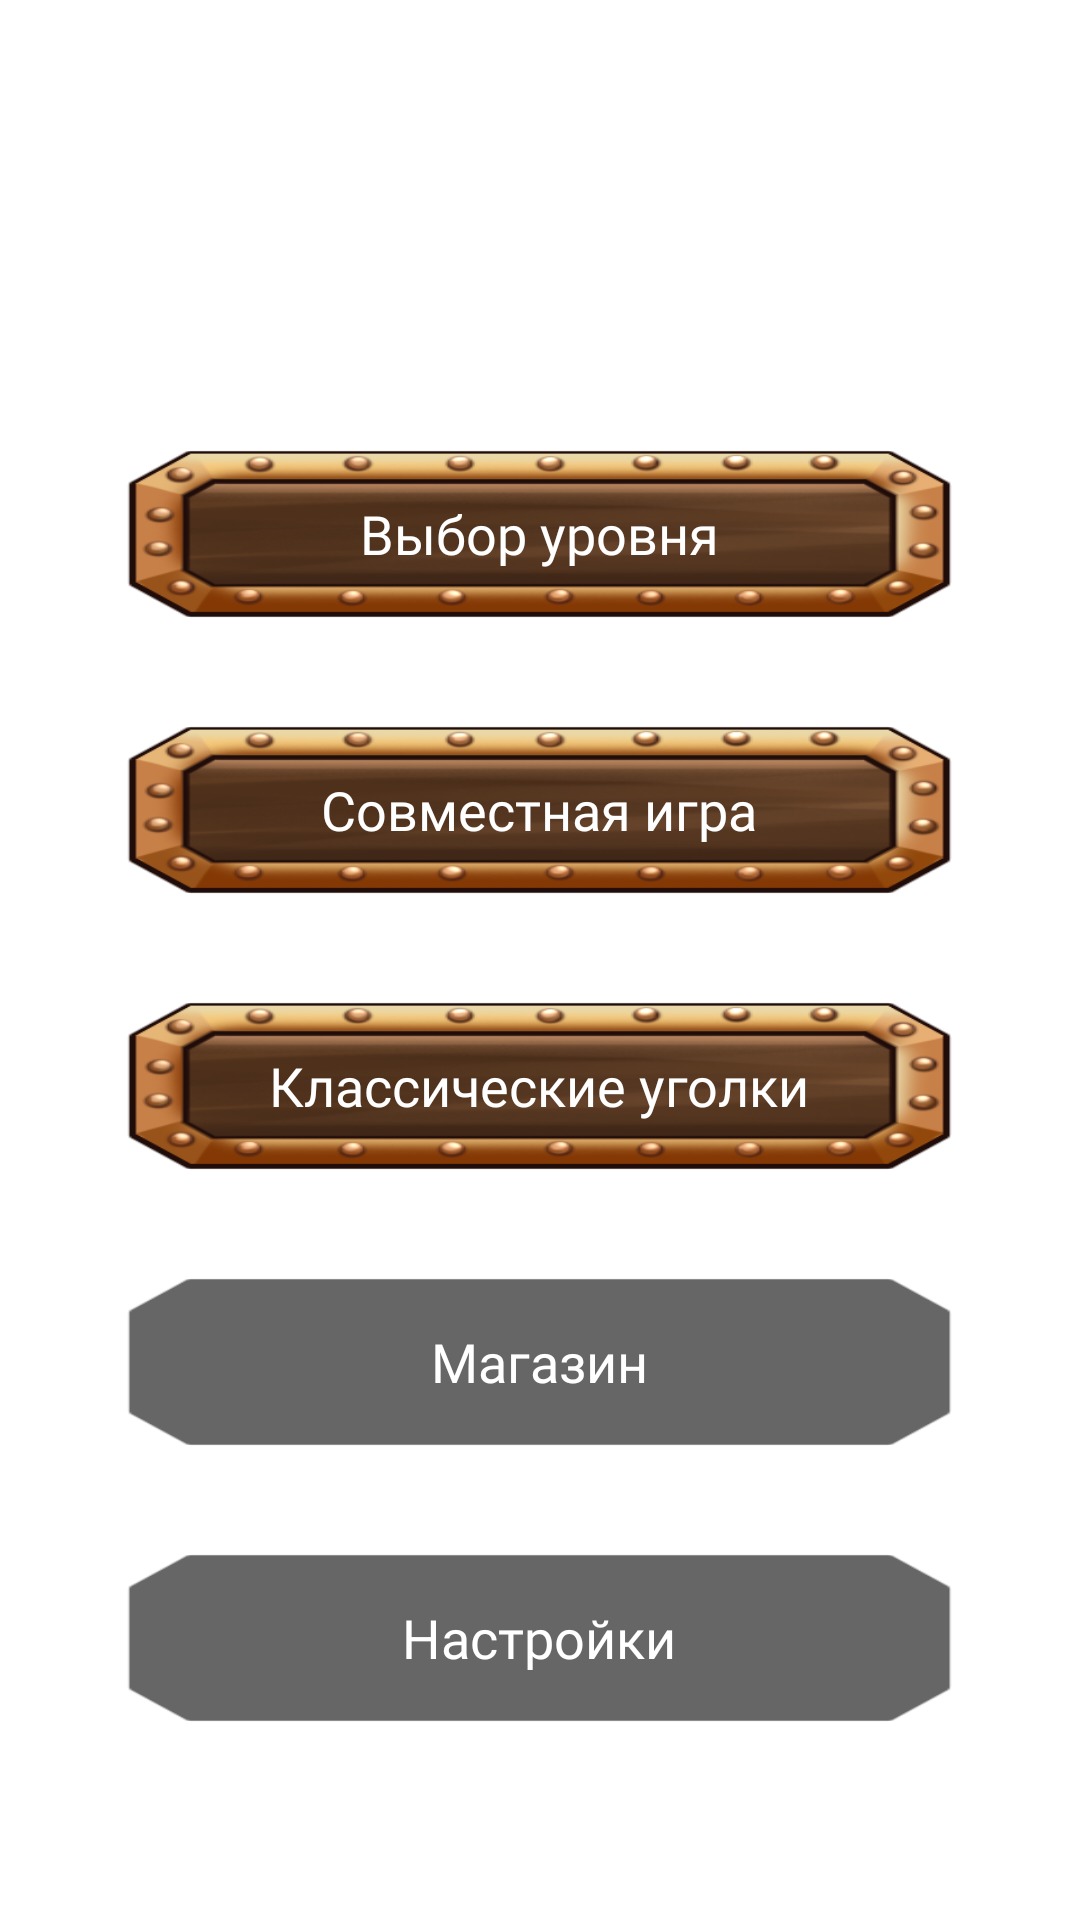

Reconstruct the res/layout file that produces this screen, plus the resources it refers to.
<!-- AndroidManifest.xml: application theme Theme.Corners -->
<!-- res/layout/activity_start.xml -->
<?xml version="1.0" encoding="utf-8"?>
<androidx.constraintlayout.widget.ConstraintLayout xmlns:android="http://schemas.android.com/apk/res/android"
    xmlns:app="http://schemas.android.com/apk/res-auto"
    xmlns:tools="http://schemas.android.com/tools"
    android:id="@+id/ConstrainLayoutStart"
    android:layout_width="match_parent"
    android:layout_height="match_parent"
    android:background="@drawable/bg"
    android:theme="@style/ThemeOverlay.Corners.FullscreenContainer"
    tools:context=".ActivityStart">


    <Button
        android:id="@+id/buttonLevel"
        android:layout_width="275dp"
        android:layout_height="56dp"
        android:layout_marginTop="150dp"
        android:background="@drawable/button_main"
        android:fontFamily="@font/comfortaa_bold"
        android:hapticFeedbackEnabled="false"
        android:text="@string/button_level"
        android:textAllCaps="false"
        android:textColor="#FFFFFF"
        android:textSize="18sp"
        app:backgroundTint="@color/white"
        app:backgroundTintMode="multiply"
        app:layout_constraintEnd_toEndOf="parent"
        app:layout_constraintHorizontal_bias="0.497"
        app:layout_constraintStart_toStartOf="parent"
        app:layout_constraintTop_toTopOf="parent" />

    <Button
        android:id="@+id/buttonMultiPlayer"
        android:layout_width="275dp"
        android:layout_height="56dp"
        android:layout_marginTop="36dp"
        android:background="@drawable/button_main"
        android:fontFamily="@font/comfortaa_bold"
        android:text="@string/button_multi_player"
        android:textAllCaps="false"
        android:textColor="#FFFFFF"
        android:textSize="18sp"
        app:backgroundTint="@color/white"
        app:backgroundTintMode="multiply"
        app:layout_constraintEnd_toEndOf="parent"
        app:layout_constraintHorizontal_bias="0.497"
        app:layout_constraintStart_toStartOf="parent"
        app:layout_constraintTop_toBottomOf="@+id/buttonLevel" />

    <Button
        android:id="@+id/buttonClassic"
        android:layout_width="275dp"
        android:layout_height="56dp"
        android:layout_marginTop="36dp"
        android:background="@drawable/button_main"
        android:fontFamily="@font/comfortaa_bold"
        android:text="@string/button_corners"
        android:textAllCaps="false"
        android:textColor="#FFFFFF"
        android:textSize="18sp"
        app:backgroundTint="@color/white"
        app:backgroundTintMode="multiply"
        app:layout_constraintEnd_toEndOf="parent"
        app:layout_constraintHorizontal_bias="0.497"
        app:layout_constraintStart_toStartOf="parent"
        app:layout_constraintTop_toBottomOf="@+id/buttonMultiPlayer" />

    <Button
        android:id="@+id/buttonCreateLevel"
        android:layout_width="275dp"
        android:layout_height="56dp"
        android:layout_marginTop="36dp"
        android:background="@drawable/button_main"
        android:fontFamily="@font/comfortaa_bold"
        android:text="@string/button_create_level"
        android:textAllCaps="false"
        android:textColor="#FFFFFF"
        android:textSize="16sp"
        android:visibility="gone"
        app:backgroundTint="@color/white"
        app:backgroundTintMode="multiply"
        app:layout_constraintEnd_toEndOf="parent"
        app:layout_constraintHorizontal_bias="0.497"
        app:layout_constraintStart_toStartOf="parent"
        app:layout_constraintTop_toBottomOf="@+id/buttonStartClassic" />

    <Button
        android:id="@+id/buttonShop"
        android:layout_width="275dp"
        android:layout_height="56dp"
        android:layout_marginTop="36dp"
        android:background="@drawable/button_main"
        android:fontFamily="@font/comfortaa_bold"
        android:text="@string/button_shop"
        android:textAllCaps="false"
        android:textColor="#FFFFFF"
        android:textSize="18sp"
        app:backgroundTint="@color/material_on_background_emphasis_medium"
        app:backgroundTintMode="multiply"
        app:layout_constraintEnd_toEndOf="parent"
        app:layout_constraintHorizontal_bias="0.497"
        app:layout_constraintStart_toStartOf="parent"
        app:layout_constraintTop_toBottomOf="@+id/buttonClassic" />

    <Button
        android:id="@+id/buttonStartClassic"
        android:layout_width="275dp"
        android:layout_height="56dp"
        android:layout_marginTop="36dp"
        android:background="@drawable/button_main"
        android:fontFamily="@font/comfortaa_bold"
        android:hapticFeedbackEnabled="false"
        android:text="@string/button_settings"
        android:textAllCaps="false"
        android:textColor="#FFFFFF"
        android:textSize="18sp"
        app:backgroundTint="@color/material_on_background_emphasis_medium"
        app:backgroundTintMode="multiply"
        app:layout_constraintEnd_toEndOf="parent"
        app:layout_constraintHorizontal_bias="0.497"
        app:layout_constraintStart_toStartOf="parent"
        app:layout_constraintTop_toBottomOf="@+id/buttonShop" />

</androidx.constraintlayout.widget.ConstraintLayout>
<!-- resources referenced by this layout -->
<resources>
  <!-- drawable button_main: png bitmap (drawable-v24, 49040 bytes) -->
  <string name="button_corners">Классические уголки</string>
  <string name="button_create_level">Создать уровень</string>
  <string name="button_level">Выбор уровня</string>
  <string name="button_multi_player">Совместная игра</string>
  <string name="button_settings">Настройки</string>
  <string name="button_shop">Магазин</string>
  <style name="ThemeOverlay.Corners.FullscreenContainer" parent="">
          
          <item name="android:windowFullscreen">true</item>
          <item name="android:windowActionBar">false</item>
          <item name="android:windowTitleSize">0dp</item>
          <item name="windowActionBar">false</item>
          <item name="windowNoTitle">true</item>
      </style>
  <style name="Theme.Corners" parent="Theme.MaterialComponents.DayNight.DarkActionBar">
          
          <item name="colorPrimary">@color/purple_500</item>
          <item name="colorPrimaryVariant">@color/purple_700</item>
          <item name="colorOnPrimary">@color/white</item>
          
          <item name="colorSecondary">@color/teal_200</item>
          <item name="colorSecondaryVariant">@color/teal_700</item>
          <item name="colorOnSecondary">@color/black</item>
          
          
          
      </style>
  <!-- not gathered from this repository: default colours our renderer supplied (Android Studio template values) -->
  <color name="purple_500">#FF6200EE</color>
  <color name="purple_700">#FF3700B3</color>
  <color name="teal_200">#FF03DAC5</color>
  <color name="teal_700">#FF018786</color>
  <color name="black">#FF000000</color>
  <color name="white">#FFFFFFFF</color>
</resources>
